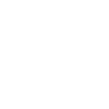
t = 0.00 s
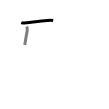
t = 1.50 s
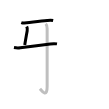
t = 3.25 s
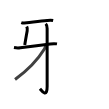
t = 4.75 s
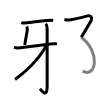
t = 6.50 s
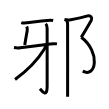
t = 8.00 s

The animated SVG that drew these frames (rendered in a browser with its animation timeline set to each time). Animation: 8 SMIL elements (animate=8); one cycle of 8.00 s.

<svg width="109px" height="109px" viewBox="0 0 px 109px" xmlns="http://www.w3.org/2000/svg" xmlns:xlink="http://www.w3.org/1999/xlink" xml:space="preserve" version="1.1"  baseProfile="full">
<path d="M21.26,22.54c1.53,0.56,3.9,0.43,5.51,0.26c5.46-0.6,13.76-1.81,20.49-2.34c1.97-0.16,3.93-0.36,5.88,0.07" style="fill:none;stroke:black;stroke-width:3;opacity:0">
  <animate attributeType="CSS" attributeName="opacity" from="0" to="1" begin="0s" dur="1s" repeatCount="Indefinite" fill="freeze" />
</path>
<path d="M26.7,26.53c0.55,1.1,0.8,2.35,0.5,4.1c-1.14,6.59-1.95,11.1-2.45,14.37" style="fill:none;stroke:black;stroke-width:3;opacity:0">
  <animate attributeType="CSS" attributeName="opacity" from="0" to="1" begin="1s" dur="1s" repeatCount="Indefinite" fill="freeze" />
</path>
<path d="M13.97,47.58c2.28,0.42,4.45,0.49,6.27,0.21c9.26-1.41,22.16-3.02,30.01-3.89c2.5-0.28,4.25-0.4,6.75-0.03" style="fill:none;stroke:black;stroke-width:3;opacity:0">
  <animate attributeType="CSS" attributeName="opacity" from="0" to="1" begin="2s" dur="1s" repeatCount="Indefinite" fill="freeze" />
</path>
<path d="M45.71,23.69c1.05,1.05,1.43,2.69,1.43,4.69c0,12.62,0.01,50.12,0.01,58.04c0,12.47-5.78,3.82-7.19,2.3" style="fill:none;stroke:black;stroke-width:3;opacity:0">
  <animate attributeType="CSS" attributeName="opacity" from="0" to="1" begin="3s" dur="1s" repeatCount="Indefinite" fill="freeze" />
</path>
<path d="M45.54,45.6c0,1.03-0.36,2.14-1.14,3.4c-4.84,7.85-15.3,20.18-29.35,30.54" style="fill:none;stroke:black;stroke-width:3;opacity:0">
  <animate attributeType="CSS" attributeName="opacity" from="0" to="1" begin="4s" dur="1s" repeatCount="Indefinite" fill="freeze" />
</path>
<path d="M64.42,19.42c2.33,0.58,4.83,0.54,6.4,0.25c5.89-1.05,14.48-2.96,16.85-3.75c3-1,5,2,3.67,4.33c-1.33,2.33-7.08,12.25-10.08,17" style="fill:none;stroke:black;stroke-width:3;opacity:0">
  <animate attributeType="CSS" attributeName="opacity" from="0" to="1" begin="5s" dur="1s" repeatCount="Indefinite" fill="freeze" />
</path>
<path d="M81.25,37.25C100.88,52.12,96,78.38,82.74,71.16" style="fill:none;stroke:black;stroke-width:3;opacity:0">
  <animate attributeType="CSS" attributeName="opacity" from="0" to="1" begin="6s" dur="1s" repeatCount="Indefinite" fill="freeze" />
</path>
<path d="M66.37,20.5c0.88,0.88,1.21,2.25,1.21,3.75c0,0.86,0.08,42.4,0.04,63.25c-0.01,3.98-0.01,7.21-0.01,9.25" style="fill:none;stroke:black;stroke-width:3;opacity:0">
  <animate attributeType="CSS" attributeName="opacity" from="0" to="1" begin="7s" dur="1s" repeatCount="Indefinite" fill="freeze" />
</path>
</svg>
